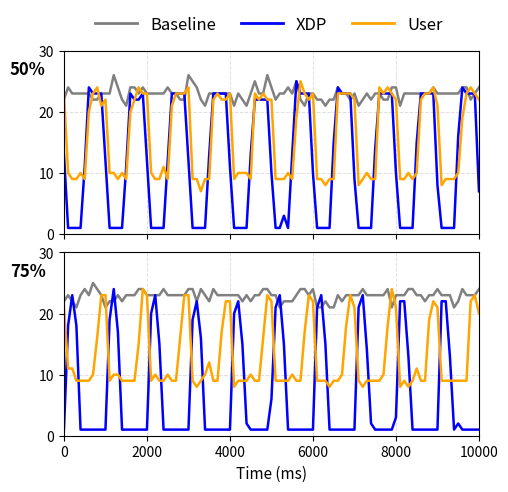

This chart was generated by the following Python code: (Note: this script raises an exception after producing the figure.)
import numpy as np
import matplotlib.pyplot as plt
from matplotlib.lines import Line2D

# =========================================================
# baseline_c、xdp50、user50、xdp25、user25
# 請放在這段程式之前
# =========================================================
baseline_c = [0.23,0.23,0.23,0.23,0.23,0.23,0.23,0.23,0.23,0.23,0.23,0.24,0.24,0.24,0.23,0.23,0.23,0.25,0.24,0.28,0.24,0.22,0.23,0.23,0.22,0.23,0.23,0.24,0.23,0.24,0.24,0.24,0.22,0.24,0.22,0.22,0.23,0.22,0.22,0.22,0.22,0.25,0.24,0.22,0.23,0.22,0.26,0.23,0.24,0.24,0.24,0.24,0.22,0.24,0.21,0.22,0.24,0.22,0.23,0.26,0.23,0.24,0.24,0.27,0.24,0.24,0.23,0.23,0.24,0.24,0.24,0.23,0.24,0.25,0.22,0.23,0.24,0.24,0.24,0.24,0.23,0.23,0.24,0.23,0.22,0.24,0.22,0.22,0.22,0.22,0.25,0.24,0.22,0.22,0.22,0.22,0.22,0.22,0.22,0.22,0.23,0.23,0.24,0.24,0.24,0.24,0.23,0.23,0.22,0.23,0.24,0.23,0.23,0.23,0.22,0.22,0.22,0.23,0.23,0.22,0.28,0.24,0.22,0.25,0.24,0.24,0.22,0.23,0.23,0.23,0.24,0.24,0.22,0.22,0.21,0.22,0.22,0.22,0.22,0.22,0.22,0.24,0.23,0.22,0.22,0.22,0.22,0.23,0.24,0.22,0.22,0.23,0.24,0.23,0.24,0.23,0.22,0.22,0.23,0.24,0.23,0.28,0.23,0.24,0.23,0.24,0.24,0.24,0.23,0.22,0.25,0.24,0.24,0.23,0.23,0.23,0.23,0.23,0.22,0.22,0.21,0.23,0.21,0.22,0.23,0.23,0.23,0.22,0.22,0.23,0.26,0.23,0.23,0.22,0.22,0.22,0.22,0.23,0.23,0.22,0.24,0.24,0.25,0.24,0.24,0.23,0.22,0.23,0.24,0.22,0.22,0.24,0.22,0.23,0.24,0.22,0.22,0.23,0.23,0.22,0.24,0.24,0.25,0.25,0.24,0.23,0.24,0.23,0.23,0.21,0.22,0.23,0.24,0.22,0.23,0.21,0.23,0.23,0.23,0.24,0.24,0.22,0.22,0.21,0.22,0.21,0.23,0.23,0.23,0.23,0.24,0.24,0.23,0.22,0.22,0.22,0.22,0.22,0.22,0.21,0.22,0.23,0.22,0.23,0.23,0.23,0.22,0.22,0.22,0.22,0.23,0.22,0.22,0.23,0.24,0.23,0.23,0.23,0.24,0.24,0.24,0.24,0.22,0.22,0.21,0.21,0.24,0.24,0.21,0.23,0.23,0.22,0.23,0.23,0.23,0.23,0.23,0.23,0.24,0.23,0.23,0.23,0.23,0.22,0.24,0.22,0.24,0.24,0.23,0.23,0.24,0.23,0.23,0.21,0.23,0.23,0.24,0.25,0.22,0.22,0.23,0.23,0.23,0.22,0.23,0.23,0.23,0.23,0.23,0.23,0.23,0.23,0.23,0.23,0.23,0.23,0.23,0.23,0.22,0.22,0.23,0.22,0.21,0.23,0.24,0.23,0.25,0.24,0.23,0.21,0.22,0.22,0.23,0.22,0.23,0.23,0.23,0.24,0.24,0.23,0.23,0.23,0.23,0.24,0.23,0.23,0.23,0.23,0.23,0.24,0.24,0.22,0.24,0.23,0.22,0.24,0.23,0.23,0.23,0.23,0.23,0.23,0.22,0.23,0.22,0.23,0.23,0.24,0.24,0.23,0.23,0.21,0.22,0.22,0.22,0.23,0.24,0.24,0.23,0.24,0.21,0.21,0.22,0.21,0.21,0.23,0.22,0.23,0.23,0.23,0.23,0.24,0.23,0.23,0.23,0.23,0.23,0.24,0.21,0.23,0.23,0.23,0.24,0.24,0.23,0.23,0.22,0.23,0.23,0.24,0.23,0.23,0.23,0.21,0.22,0.24,0.23,0.23,0.23,0.24,0.23,0.24,0.24,0.23,0.22,0.24,0.23,0.22,0.24,0.23,0.22,0.23,0.23,0.23,0.22,0.21,0.22,0.24,0.23,0.24,0.22,0.23,0.22,0.22,0.23,0.22,0.22,0.23,0.23,0.23,0.22,0.22,0.23,0.22,0.23,0.22,0.22,0.22,0.23,0.23,0.22,0.23,0.22,0.23,0.23,0.22,0.25,0.23,0.22,0.25,0.23,0.23,0.24,0.23,0.23,0.24,0.23,0.24,0.23,0.23,0.22,0.23,0.25,0.23,0.22,0.21,0.21,0.23,0.23,0.23,0.23,0.23,0.23,0.23,0.22,0.23,0.23,0.22,0.21,0.24,0.23,0.21,0.22,0.23,0.23,0.24,0.23,0.22,0.21,0.22,0.22,0.24,0.24,0.21,0.21,0.22,0.22,0.22,0.22,0.23,0.22,0.21,0.23,0.22,0.22,0.23,0.23,0.22,0.23,0.24,0.24,0.23,0.24,0.22,0.23,0.24,0.23,0.23,0.23,0.23,0.24,0.24,0.24,0.22,0.21,0.21,0.22,0.22,0.24,0.23,0.22,0.21,0.23,0.24,0.21,0.21,0.22,0.22,0.23,0.24,0.22,0.21,0.22,0.22,0.21,0.22,0.22,0.24,0.22,0.23,0.24,0.23,0.23,0.23,0.22,0.23,0.23,0.22,0.22,0.23,0.22,0.21,0.22,0.22,0.22,0.24,0.23,0.23,0.22,0.23,0.23,0.22,0.24,0.23,0.24,0.23,0.23,0.24,0.23,0.22,0.23,0.24,0.23,0.23,0.23,0.23,0.24,0.23,0.23,0.24,0.23,0.23,0.24,0.24,0.23,0.23,0.23,0.23,0.24,0.24,0.23,0.22,0.22,0.23,0.22,0.23,0.24,0.23,0.23,0.22,0.24,0.23,0.23,0.23,0.23,0.23,0.22,0.22,0.23,0.23,0.23,0.26,0.24,0.22,0.21,0.24,0.24,0.23,0.24,0.23,0.23,0.23,0.23,0.23,0.24,0.23,0.23,0.22,0.22,0.26,0.25,0.24,0.22,0.21,0.23,0.23,0.23,0.23,0.23,0.23,0.21,0.23,0.22,0.21,0.23,0.25,0.23,0.23,0.26,0.24,0.22,0.23,0.23,0.24,0.23,0.25,0.22,0.21,0.23,0.23,0.22,0.22,0.21,0.22,0.22,0.24,0.23,0.23,0.22,0.23,0.21,0.22,0.23,0.22,0.23,0.23,0.22,0.22,0.24,0.24,0.21,0.23,0.23,0.23,0.23,0.23,0.23,0.23,0.24,0.23,0.23,0.23,0.23,0.23,0.23,0.24,0.24,0.22,0.23,0.24,0.23,0.23,0.23,0.23,0.23,0.23,0.23,0.22,0.24,0.28,0.22,0.21,0.21,0.22,0.24,0.23,0.22,0.21,0.23,0.23,0.24,0.23,0.23,0.23,0.23,0.23,0.23,0.23,0.23,0.23,0.23,0.23,0.24,0.22,0.21,0.22,0.22,0.23,0.24,0.24,0.22,0.21,0.21,0.22,0.22,0.24,0.24,0.23,0.22,0.23,0.23,0.22,0.22,0.23,0.23,0.24,0.24,0.23,0.23,0.24,0.21,0.23,0.24,0.23,0.22,0.22,0.23,0.23,0.22,0.24,0.23,0.23,0.23,0.23,0.23,0.23,0.22,0.22,0.23,0.23,0.22,0.22,0.23,0.23,0.23,0.24,0.24,0.24,0.22,0.22,0.23,0.23,0.22,0.23,0.22,0.23,0.24,0.23,0.21,0.23,0.23,0.23,0.23,0.24,0.23,0.23,0.23,0.23,0.23,0.24,0.23,0.23,0.23,0.23,0.24,0.24,0.23,0.22,0.22,0.22,0.22,0.24,0.23,0.23,0.23,0.23,0.23,0.23,0.23,0.22,0.23,0.23,0.24,0.24,0.23,0.22,0.23,0.23,0.22,0.24,0.23,0.23,0.21,0.23,0.24,0.23,0.23,0.22,0.23,0.24,0.23,0.24,0.23,0.23,0.23,0.24,0.24,0.24,0.23,0.24,0.23,0.23,0.23,0.24,0.26,0.24,0.25,0.23,0.22,0.24,0.23,0.23,0.23,0.23,0.23,0.24,0.23,0.23,0.23,0.23,0.23,0.24,0.23,0.23,0.24,0.23,0.24,0.24,0.23,0.22,0.22,0.24,0.24,0.24,0.23,0.23,0.25,0.23,0.23,0.24,0.23,0.23,0.23,0.23,0.22,0.24,0.24,0.23,0.23,0.25,0.23,0.24,0.23,0.23,0.24,0.23,0.23,0.23,0.23,0.23,0.23,0.23,0.23,0.24,0.24,0.24,0.24,0.24,0.23,0.22,0.22,0.22,0.21,0.21,0.23,0.24,0.23,0.24,0.19,0.25,0.23,0.24,0.23,0.23,0.23,0.23,0.23,0.24,0.23,0.24,0.22,0.21,0.22,0.23,0.22,0.23,0.23,0.22,0.23,0.22,0.23,0.23,0.23,0.23,0.23,0.23,0.23,0.23,0.23,0.25,0.22,0.23,0.21,0.21,0.23,0.22,0.24,0.22,0.23,0.24,0.24,0.24,0.23,0.22,0.22,0.23,0.24,0.23,0.23,0.24,0.23,0.22,0.22,0.23,0.22,0.22,0.24,0.24,0.23,0.24,0.23,0.23,0.21,0.21,0.21,0.23,0.25,0.24,0.24,0.24,0.23,0.23,0.23,0.24,0.23,0.23,0.25,0.23,0.23,0.24,0.23,0.23,0.24,0.23,0.23,0.23,0.23,0.23,0.23,0.22,0.23,0.24,0.23,0.23,0.25,0.23,0.22,0.23,0.23,0.23,0.23,0.23,0.23,0.23,0.23,0.23,0.23,0.24,0.24,0.24,0.23,0.23,0.22,0.23,0.24,0.23,0.23,0.23,0.24,0.22,0.23,0.23,0.22,0.23,0.22,0.22,0.24,0.23,0.23,0.23,0.23,0.22,0.24,0.22,0.22,0.21,0.23,0.24,0.23,0.23,0.22,0.22,0.22,0.23,0.23,0.22,0.24,0.23,0.23,0.23,0.24,0.23,0.22,0.22,0.23,0.25,0.25,0.23,0.23,0.23,0.23,0.22,0.23,0.23,0.23,0.23,0.24,0.24,0.24,0.23,0.23,0.23,0.23,0.23,0.23,0.23,0.23,0.22,0.22,0.23,0.23,0.22,0.22,0.23,0.23,0.23,0.23,0.23,0.23,0.23,0.22,0.22,0.26,0.24,0.23,0.23,0.23,0.23,0.24,0.23,0.23,0.23,0.22,0.23,0.24,0.22,0.23,0.22,0.23,0.23,0.22,0.21,0.22,0.23,0.23,0.22,0.23,0.23,0.27,0.21,0.22,0.23,0.24,0.22,0.22,0.22,0.23,0.22,0.23,0.22,0.23,0.24,0.26,0.23,0.24,0.23,0.22,0.22,0.22,0.22,0.24,0.24,0.23,0.23,0.22,0.23,0.24,0.23,0.22,0.22,0.23,0.23,0.24,0.23,0.23,0.23,0.24,0.22,0.24,0.23,0.22,0.23,0.23,0.21,0.24,0.21,0.23,0.23,0.26,0.22,0.22,0.23,0.23,0.23,0.23,0.23,0.22,0.23,0.24,0.22,0.23,0.23,0.24,0.24,0.24,0.24,0.24,0.22,0.24,0.24,0.21,0.24,0.22,0.23,0.24,0.22,0.22,0.21,0.23,0.23,0.24,0.23,0.23,0.23,0.23,0.23,0.24,0.26,0.23,0.23,0.22,0.22,0.24,0.22,0.22,0.23,0.23,0.24,0.23,0.21,0.21,0.21,0.22,0.23,0.23,0.22,0.21,0.23,0.23,0.23,0.25,0.22,0.21,0.21,0.23,0.22,0.23,0.24,0.22,0.22,0.23,0.24,0.24,0.22,0.23,0.23,0.24,0.21,0.23,0.22,0.22,0.23,0.23,0.23,0.24,0.23,0.24,0.22,0.23,0.24,0.23,0.23,0.21,0.22,0.23,0.22,0.26,0.22,0.23,0.23,0.24,0.24,0.24,0.23,0.23,0.22,0.23,0.22,0.23,0.23,0.22,0.23,0.23,0.23,0.23,0.23,0.23,0.23,0.22,0.24,0.22,0.23,0.23,0.23,0.24,0.24,0.23,0.22,0.23,0.23,0.22,0.23,0.22,0.23,0.22,0.22,0.24,0.22,0.22,0.22,0.23,0.22,0.23,0.24,0.21,0.22,0.23,0.23,0.23,0.25,0.23,0.23,0.24,0.23,0.23,0.23,0.23,0.23,0.23,0.24,0.21,0.22,0.22,0.21,0.21,0.23,0.22,0.24,0.23,0.23,0.23,0.22,0.23,0.22,0.23,0.23,0.27,0.25,0.23,0.23,0.21,0.22,0.23,0.23,0.23,0.23,0.23,0.22,0.25,0.26,0.21,0.23,0.22,0.23,0.23,0.23,0.24,0.24,0.22,0.23,0.24,0.23,0.23,0.24,0.23,0.23,0.23,0.23,0.23,0.24,0.23,0.23,0.22,0.23,0.23,0.24,0.23,0.23,0.23,0.22,0.25,0.22,0.23,0.22,0.21,0.22,0.24,0.24,0.24,0.23,0.23,0.23,0.23,0.23,0.23,0.23,0.23,0.23,0.24,0.22,0.23,0.23,0.25,0.23,0.23,0.23,0.23,0.25,0.22,0.23,0.25,0.24,0.23,0.22,0.22,0.21,0.23,0.24,0.23,0.23,0.23,0.23,0.23,0.23,0.23,0.21,0.21,0.21,0.23,0.23,0.22,0.23,0.23,0.22,0.21,0.24,0.23,0.23,0.23,0.23,0.24,0.24,0.24,0.23,0.22,0.23,0.23,0.22,0.22,0.22,0.24,0.23,0.23,0.23,0.23,0.23,0.21,0.23,0.22,0.22,0.22,0.22,0.22,0.23,0.23,0.23,0.22,0.22,0.22,0.23,0.23,0.23,0.24,0.24,0.24,0.25,0.24,0.24,0.24,0.23,0.23,0.22,0.22,0.23,0.23,0.23,0.23,0.23,0.24,0.23,0.23,0.23,0.24,0.24,0.24,0.24,0.22,0.22,0.23,0.23,0.23,0.22,0.22,0.23,0.23,0.24,0.23,0.22,0.22,0.22,0.21,0.24,0.24,0.23,0.23,0.23,0.23,0.22,0.22,0.24,0.23,0.23,0.22,0.23,0.23,0.23,0.24,0.22,0.21,0.21,0.22,0.22,0.22,0.23,0.23,0.25,0.24,0.22,0.22,0.22,0.21,0.22,0.22,0.22,0.23,0.24,0.21,0.22,0.24,0.23,0.23,0.23,0.24,0.24,0.24,0.23,0.23,0.22,0.23,0.23,0.24,0.23,0.23,0.23,0.23,0.23,0.22,0.22,0.23,0.21,0.22,0.23,0.23,0.23,0.23,0.23,0.22,0.22,0.23,0.23,0.22,0.22,0.24,0.23,0.23,0.24,0.23,0.23,0.23,0.23,0.23,0.23,0.23,0.23,0.22,0.23,0.22,0.23,0.23,0.22,0.22,0.23,0.25,0.23,0.23,0.23,0.23,0.23,0.25,0.23,0.22,0.23,0.24,0.23,0.23,0.22,0.23,0.23,0.23,0.22,0.23,0.23,0.24,0.23,0.23,0.24,0.23,0.22,0.22,0.23,0.23,0.23,0.24,0.23,0.23,0.23,0.23,0.24,0.22,0.23,0.21,0.21,0.22,0.22,0.23,0.23,0.23,0.23,0.23,0.23,0.22,0.23,0.23,0.23,0.22,0.23,0.24,0.24,0.23,0.23,0.23,0.23,0.24,0.21,0.21,0.23,0.23,0.23,0.23,0.23,0.23,0.23,0.24,0.24,0.24,0.23,0.23,0.23,0.22,0.21,0.22,0.22,0.22,0.21,0.22,0.24,0.24,0.23,0.23,0.23,0.22,0.23,0.23]
xdp50 = [0.44,0.30,0.01,0.01,0.01,0.02,0.16,0.28,0.29,0.38,0.24,0.09,0.01,0.01,0.01,0.01,0.16,0.23,0.25,0.28,0.24,0.08,0.01,0.01,0.01,0.01,0.16,0.24,0.24,0.23,0.23,0.08,0.01,0.01,0.01,0.01,0.17,0.24,0.24,0.23,0.24,0.07,0.01,0.01,0.01,0.01,0.18,0.24,0.24,0.24,0.24,0.06,0.01,0.02,0.01,0.01,0.19,0.22,0.25,0.35,0.23,0.06,0.01,0.01,0.01,0.01,0.17,0.22,0.23,0.28,0.23,0.06,0.01,0.01,0.02,0.01,0.19,0.23,0.25,0.22,0.23,0.04,0.01,0.01,0.01,0.01,0.20,0.22,0.23,0.23,0.22,0.04,0.01,0.01,0.01,0.01,0.19,0.22,0.23,0.22,0.22,0.03,0.01,0.01,0.01,0.02,0.21,0.23,0.23,0.22,0.23,0.03,0.01,0.01,0.01,0.01,0.21,0.23,0.23,0.22,0.23,0.02,0.01,0.01,0.01,0.01,0.22,0.23,0.24,0.24,0.23,0.02,0.01,0.01,0.01,0.01,0.22,0.23,0.23,0.23,0.24,0.01,0.01,0.01,0.01,0.01,0.24,0.23,0.23,0.24,0.23,0.01,0.01,0.01,0.01,0.02,0.23,0.23,0.24,0.23,0.21,0.01,0.01,0.01,0.01,0.02,0.23,0.23,0.23,0.23,0.22,0.01,0.01,0.01,0.02,0.03,0.24,0.24,0.24,0.22,0.20,0.01,0.01,0.01,0.01,0.04,0.23,0.23,0.24,0.22,0.20,0.01,0.01,0.01,0.01,0.04,0.23,0.23,0.23,0.23,0.19,0.01,0.01,0.02,0.01,0.05,0.23,0.23,0.23,0.23,0.19,0.01,0.01,0.01,0.01,0.06,0.23,0.23,0.23,0.23,0.17,0.01,0.01,0.01,0.01,0.07,0.22,0.22,0.22,0.23,0.18,0.01,0.01,0.02,0.01,0.07,0.23,0.23,0.23,0.22,0.16,0.01,0.01,0.02,0.01,0.08,0.23,0.23,0.23,0.32,0.16,0.01,0.02,0.02,0.01,0.08,0.23,0.23,0.23,0.24,0.16,0.01,0.01,0.01,0.01,0.09,0.22,0.22,0.23,0.23,0.15,0.01,0.01,0.01,0.01,0.10,0.23,0.23,0.23,0.24,0.15,0.01,0.01,0.01,0.01,0.10,0.23,0.23,0.23,0.24,0.14,0.01,0.01,0.02,0.01,0.11,0.23,0.23,0.26,0.23,0.13,0.01,0.01,0.01,0.01,0.12,0.23,0.24,0.23,0.23,0.13,0.01,0.01,0.01,0.01,0.12,0.23,0.23,0.23,0.23,0.12,0.01,0.01,0.01,0.01,0.13,0.23,0.23,0.23,0.23,0.12,0.01,0.03,0.31,0.01,0.14,0.23,0.24,0.23,0.23,0.10,0.01,0.01,0.01,0.01,0.14,0.22,0.23,0.23,0.23,0.10,0.01,0.01,0.02,0.01,0.15,0.23,0.23,0.23,0.24,0.09,0.01,0.01,0.01,0.01,0.25,0.27,0.23,0.23,0.23,0.08,0.01,0.01,0.01,0.01,0.17,0.23,0.23,0.23,0.24,0.08,0.01,0.01,0.01,0.01,0.18,0.22,0.22,0.23,0.23,0.07,0.01,0.01,0.01,0.01,0.16,0.22,0.28,0.23,0.23,0.06,0.01,0.01,0.01,0.01,0.18,0.22,0.22,0.22,0.24,0.06,0.01,0.01,0.01,0.01,0.18,0.25,0.22,0.22,0.23,0.05,0.01,0.01,0.01,0.01,0.18,0.23,0.24,0.23,0.23,0.04,0.01,0.01,0.01,0.01,0.20,0.23,0.23,0.23,0.24,0.06,0.01,0.01,0.01,0.01,0.22,0.23,0.23,0.23,0.23,0.03,0.01,0.01,0.01,0.01,0.21,0.23,0.24,0.22,0.23,0.02,0.01,0.01,0.01,0.02,0.22,0.23,0.23,0.23,0.23,0.02,0.01,0.01,0.01,0.01,0.24,0.23,0.23,0.23,0.23,0.01,0.01,0.01,0.01,0.01,0.23,0.23,0.22,0.22,0.21,0.01,0.01,0.01,0.01,0.02,0.23,0.22,0.23,0.23,0.23,0.01,0.01,0.01,0.01,0.02,0.24,0.23,0.23,0.23,0.22,0.01,0.01,0.01,0.01,0.03,0.23,0.22,0.23,0.24,0.20,0.01,0.01,0.01,0.02,0.03,0.23,0.23,0.23,0.23,0.21,0.01,0.01,0.01,0.01,0.04,0.24,0.22,0.22,0.22,0.20,0.06,0.02,0.01,0.01,0.04,0.22,0.22,0.22,0.23,0.19,0.01,0.01,0.01,0.01,0.05,0.23,0.23,0.21,0.23,0.24,0.01,0.01,0.01,0.01,0.06,0.24,0.33,0.23,0.24,0.18,0.01,0.01,0.01,0.01,0.06,0.23,0.22,0.23,0.23,0.17,0.01,0.01,0.01,0.01,0.07,0.24,0.23,0.23,0.23,0.17,0.01,0.01,0.01,0.01,0.08,0.25,0.23,0.23,0.23,0.15,0.01,0.01,0.01,0.01,0.07,0.23,0.23,0.23,0.23,0.16,0.01,0.01,0.01,0.01,0.09,0.22,0.23,0.23,0.22,0.15,0.01,0.01,0.01,0.01,0.10,0.24,0.23,0.23,0.23,0.14,0.01,0.01,0.01,0.01,0.10,0.23,0.23,0.23,0.23,0.13,0.01,0.01,0.01,0.01,0.12,0.22,0.23,0.23,0.24,0.13,0.01,0.01,0.01,0.01,0.11,0.24,0.23,0.23,0.23,0.12,0.01,0.01,0.01,0.01,0.11,0.23,0.22,0.22,0.23,0.12,0.01,0.01,0.01,0.01,0.12,0.23,0.23,0.23,0.23,0.12,0.01,0.01,0.01,0.01,0.13,0.23,0.23,0.23,0.23,0.11,0.01,0.01,0.01,0.01,0.13,0.22,0.22,0.22,0.22,0.10,0.01,0.01,0.03,0.01,0.13,0.25,0.23,0.23,0.23,0.10,0.01,0.01,0.01,0.01,0.15,0.24,0.23,0.23,0.23,0.09,0.01,0.01,0.01,0.01,0.14,0.23,0.23,0.23,0.23,0.10,0.01,0.01,0.01,0.01,0.15,0.23,0.23,0.23,0.23,0.08,0.01,0.01,0.01,0.01,0.16,0.24,0.23,0.23,0.23,0.07,0.01,0.01,0.01,0.01,0.17,0.23,0.23,0.23,0.23,0.07,0.01,0.01,0.01,0.02,0.17,0.22,0.23,0.23,0.23,0.06,0.01,0.01,0.01,0.01,0.18,0.23,0.22,0.21,0.21,0.05,0.01,0.01,0.01,0.01,0.18,0.23,0.24,0.23,0.23,0.05,0.01,0.01,0.01,0.01,0.19,0.23,0.22,0.23,0.23,0.04,0.01,0.01,0.01,0.01,0.20,0.23,0.23,0.22,0.23,0.04,0.01,0.01,0.01,0.01,0.20,0.23,0.24,0.23,0.23,0.03,0.01,0.01,0.01,0.01,0.20,0.22,0.22,0.23,0.23,0.03,0.01,0.01,0.01,0.01,0.21,0.23,0.24,0.22,0.21,0.02,0.01,0.01,0.01,0.01,0.21,0.22,0.24,0.32,0.23,0.01,0.01,0.02,0.01,0.01,0.22,0.22,0.23,0.22,0.32,0.01,0.01,0.01,0.01,0.02,0.24,0.24,0.23,0.23,0.22,0.01,0.01,0.01,0.01,0.02,0.22,0.23,0.23,0.23,0.21,0.01,0.01,0.01,0.01,0.02,0.23,0.23,0.22,0.23,0.21,0.01,0.01,0.01,0.01,0.03,0.22,0.23,0.23,0.23,0.21,0.01,0.01,0.01,0.01,0.04,0.22,0.23,0.23,0.23,0.20,0.01,0.01,0.01,0.01,0.06,0.23,0.23,0.23,0.23,0.20,0.01,0.01,0.01,0.01,0.05,0.23,0.23,0.22,0.23,0.19,0.01,0.01,0.01,0.01,0.05,0.23,0.33,0.50,0.34,0.18,0.01,0.01,0.01,0.01,0.07,0.22,0.22,0.23,0.24,0.18,0.01,0.01,0.01,0.01,0.07,0.23,0.24,0.22,0.23,0.20,0.01,0.01,0.01,0.01,0.08,0.38,0.23,0.22,0.23,0.17,0.01,0.01,0.01,0.01,0.08,0.23,0.22,0.25,0.23,0.16,0.02,0.01,0.01,0.01,0.09,0.23,0.23,0.22,0.23,0.15,0.01,0.01,0.01,0.01,0.09,0.22,0.23,0.23,0.23,0.13,0.01,0.01,0.01,0.01,0.10,0.22,0.22,0.22,0.22,0.14,0.01,0.01,0.01,0.01,0.11,0.22,0.22,0.21,0.23,0.13,0.02,0.01,0.01,0.01,0.10,0.23,0.23,0.22,0.23,0.12,0.01,0.01,0.01,0.01,0.12,0.23,0.23,0.23,0.23,0.12,0.01,0.01,0.01,0.01,0.13,0.23,0.24,0.23,0.23,0.11,0.01,0.01,0.01,0.01,0.13,0.23,0.24,0.23,0.25,0.10,0.01,0.01,0.01,0.01,0.14,0.22,0.22,0.23,0.24,0.10,0.01,0.01,0.01,0.01,0.15,0.23,0.23,0.22,0.23,0.09,0.01,0.01,0.01,0.01,0.15,0.24,0.24,0.23,0.23,0.08,0.01,0.01,0.01,0.01,0.15,0.22,0.23,0.22,0.22,0.07,0.01,0.01,0.01,0.01,0.16,0.23,0.24,0.23,0.22,0.07,0.01,0.01,0.01,0.01,0.17,0.23,0.24,0.23,0.23,0.07,0.01,0.01,0.03,0.01,0.17,0.23,0.23,0.23,0.23,0.06,0.01,0.01,0.02,0.01,0.19,0.23,0.24,0.23,0.23,0.05,0.05,0.01,0.01,0.01,0.18,0.23,0.22,0.23,0.22,0.05,0.01,0.01,0.02,0.01,0.19,0.23,0.23,0.21,0.31,0.04,0.01,0.01,0.01,0.01,0.21,0.23,0.24,0.23,0.22,0.03,0.01,0.01,0.01,0.01,0.19,0.21,0.23,0.21,0.23,0.03,0.01,0.01,0.01,0.01,0.21,0.22,0.23,0.22,0.22,0.02,0.01,0.01,0.01,0.01,0.22,0.23,0.24,0.23,0.23,0.02,0.01,0.01,0.01,0.01,0.21,0.21,0.23,0.23,0.22,0.01,0.01,0.01,0.01,0.01,0.22,0.23,0.23,0.23,0.23,0.01,0.01,0.01,0.01,0.02,0.24,0.23,0.24,0.23,0.21,0.01,0.01,0.01,0.01,0.03,0.22,0.22,0.24,0.23,0.21,0.01,0.01,0.01,0.01,0.05,0.22,0.23,0.23,0.23,0.21,0.01,0.01,0.01,0.01,0.04,0.23,0.23,0.24,0.23,0.21,0.01,0.01,0.01,0.01,0.04,0.23,0.23,0.23,0.21,0.19,0.01,0.01,0.01,0.01,0.05,0.23,0.23,0.23,0.22,0.19,0.01,0.01,0.01,0.01,0.06,0.24,0.23,0.24,0.23,0.18,0.01,0.01,0.01,0.01,0.06,0.23,0.21,0.24,0.23,0.17,0.01,0.01,0.01,0.01,0.07,0.23,0.23,0.23,0.23,0.17,0.01,0.01,0.01,0.01,0.07,0.22,0.22,0.24,0.23,0.16,0.01,0.01,0.01,0.01,0.08,0.23,0.23,0.23,0.23,0.15,0.01,0.01,0.01,0.01,0.08,0.23,0.23,0.22,0.22,0.14,0.01,0.01,0.01,0.01,0.09,0.23,0.23,0.23,0.23,0.14,0.01,0.01,0.01,0.01,0.10,0.23,0.23,0.23,0.23,0.13,0.01,0.01,0.01,0.01,0.11,0.23,0.23,0.23,0.24,0.13,0.01,0.01,0.01,0.01,0.11,0.22,0.24,0.23,0.22,0.12,0.01,0.01,0.01,0.01,0.11,0.23,0.23,0.23,0.23,0.12,0.01,0.01,0.01,0.01,0.12,0.23,0.23,0.23,0.23,0.11,0.01,0.01,0.01,0.01,0.13,0.23,0.24,0.23,0.22,0.11,0.01,0.01,0.01,0.01,0.12,0.23,0.23,0.22,0.21,0.10,0.01,0.01,0.01,0.01,0.14,0.23,0.23,0.23,0.23,0.10,0.01,0.01,0.01,0.01,0.15,0.24,0.24,0.22,0.21,0.09,0.01,0.01,0.01,0.01,0.15,0.23,0.24,0.23,0.21,0.08,0.01,0.01,0.02,0.01,0.22,0.25,0.23,0.23,0.24,0.08,0.01,0.01,0.01,0.01,0.17,0.22,0.24,0.23,0.23,0.07,0.01,0.01,0.01,0.01,0.16,0.22,0.22,0.23,0.23,0.07,0.01,0.01,0.01,0.01,0.17,0.23,0.23,0.23,0.23,0.06,0.01,0.01,0.01,0.01,0.18,0.22,0.23,0.22,0.21,0.05,0.01,0.01,0.01,0.01,0.19,0.22,0.23,0.23,0.22,0.05,0.01,0.01,0.01,0.01,0.19,0.22,0.22,0.23,0.24,0.04,0.01,0.01,0.01,0.01,0.19,0.22,0.22,0.22,0.23,0.04,0.01,0.01,0.01,0.01,0.20,0.22,0.31,0.45,0.22,0.02,0.01,0.01,0.01,0.01,0.22,0.23,0.23,0.22,0.23,0.02,0.01,0.01,0.01,0.01,0.23,0.22,0.22,0.22,0.22,0.01,0.01,0.01,0.01,0.01,0.37,0.24,0.23,0.23,0.23,0.01,0.01,0.01,0.02,0.01,0.23,0.22,0.22,0.21,0.23,0.01,0.01,0.01,0.01,0.02,0.24,0.23,0.23,0.24,0.21,0.02,0.01,0.01,0.01,0.03,0.23,0.23,0.23,0.24,0.20,0.01,0.01,0.01,0.01,0.03,0.21,0.22,0.23,0.23,0.21,0.01,0.01,0.01,0.01,0.04,0.23,0.21,0.22,0.23,0.19,0.01,0.01,0.01,0.01,0.04,0.23,0.23,0.23,0.23,0.18,0.01,0.01,0.01,0.01,0.05,0.23,0.23,0.23,0.23,0.18,0.01,0.01,0.01,0.01,0.06,0.23,0.23,0.23,0.24,0.17,0.01,0.01,0.01,0.01,0.07,0.23,0.23,0.23,0.22,0.17,0.01,0.01,0.03,0.01,0.08,0.23,0.23,0.23,0.23,0.16,0.01,0.01,0.01,0.01,0.09,0.23,0.23,0.23,0.23,0.15,0.01,0.01,0.01,0.01,0.09,0.23,0.23,0.22,0.22,0.14,0.01,0.01,0.01,0.01,0.09,0.22,0.23,0.23,0.24,0.14,0.01,0.01,0.01,0.01,0.10,0.22,0.23,0.22,0.24,0.14,0.01,0.01,0.01,0.01,0.11,0.23,0.23,0.22,0.22,0.12,0.01,0.01,0.01,0.01,0.11,0.23,0.22,0.22,0.24,0.12,0.01,0.01,0.01,0.01,0.12,0.23,0.22,0.22,0.23,0.12,0.05,0.01,0.01,0.01,0.12,0.22,0.23,0.23,0.23,0.11,0.01,0.01,0.01,0.01,0.13,0.23,0.23,0.23,0.24,0.11,0.01,0.01,0.01,0.01,0.15,0.23,0.23,0.23,0.25,0.10,0.01,0.01,0.01,0.01,0.13,0.21,0.23,0.22,0.23,0.09,0.01,0.01,0.02,0.01,0.15,0.23,0.23,0.23,0.23,0.09,0.01,0.01,0.01,0.01,0.10,0.15]
user50 = [0.49,0.42,0.48,0.31,0.31,0.29,0.19,0.23,0.26,0.38,0.25,0.25,0.16,0.09,0.09,0.10,0.09,0.16,0.24,0.28,0.25,0.28,0.29,0.09,0.09,0.09,0.09,0.18,0.24,0.24,0.24,0.26,0.18,0.19,0.13,0.12,0.10,0.18,0.24,0.25,0.23,0.24,0.14,0.09,0.09,0.10,0.09,0.18,0.24,0.23,0.23,0.24,0.13,0.09,0.20,0.43,0.17,0.26,0.30,0.31,0.31,0.32,0.20,0.30,0.28,0.17,0.16,0.26,0.27,0.28,0.29,0.30,0.16,0.14,0.13,0.13,0.13,0.23,0.24,0.27,0.46,0.50,0.24,0.07,0.20,0.21,0.12,0.22,0.22,0.24,0.27,0.24,0.10,0.09,0.09,0.09,0.09,0.22,0.24,0.24,0.24,0.24,0.09,0.09,0.09,0.10,0.09,0.22,0.24,0.22,0.22,0.24,0.09,0.09,0.09,0.09,0.09,0.23,0.23,0.24,0.24,0.23,0.10,0.09,0.09,0.09,0.09,0.23,0.24,0.23,0.24,0.22,0.08,0.09,0.10,0.13,0.10,0.23,0.24,0.24,0.24,0.23,0.09,0.09,0.10,0.09,0.09,0.25,0.24,0.22,0.23,0.22,0.09,0.09,0.09,0.09,0.09,0.25,0.22,0.22,0.22,0.21,0.09,0.09,0.09,0.08,0.10,0.27,0.22,0.22,0.24,0.21,0.09,0.08,0.09,0.09,0.11,0.36,0.50,0.50,0.49,0.23,0.01,0.01,0.15,0.09,0.11,0.24,0.24,0.22,0.22,0.18,0.09,0.09,0.10,0.09,0.12,0.24,0.24,0.24,0.24,0.19,0.08,0.09,0.09,0.09,0.14,0.28,0.27,0.28,0.27,0.18,0.12,0.11,0.10,0.13,0.15,0.23,0.25,0.24,0.24,0.18,0.08,0.08,0.09,0.09,0.24,0.25,0.25,0.24,0.24,0.18,0.09,0.09,0.09,0.09,0.15,0.23,0.31,0.30,0.32,0.20,0.10,0.09,0.09,0.09,0.14,0.24,0.24,0.25,0.27,0.17,0.09,0.08,0.09,0.09,0.15,0.24,0.23,0.22,0.25,0.15,0.09,0.09,0.09,0.09,0.17,0.24,0.24,0.24,0.24,0.15,0.10,0.09,0.09,0.09,0.16,0.26,0.24,0.25,0.24,0.11,0.00,0.04,0.11,0.10,0.16,0.24,0.20,0.28,0.24,0.16,0.09,0.09,0.09,0.09,0.18,0.24,0.23,0.24,0.25,0.14,0.10,0.09,0.09,0.09,0.17,0.23,0.25,0.23,0.24,0.12,0.09,0.09,0.09,0.09,0.17,0.22,0.22,0.22,0.23,0.12,0.09,0.09,0.09,0.09,0.18,0.24,0.24,0.23,0.24,0.12,0.10,0.09,0.09,0.08,0.18,0.22,0.24,0.24,0.39,0.38,0.09,0.09,0.10,0.09,0.18,0.22,0.24,0.24,0.26,0.47,0.45,0.12,0.08,0.08,0.20,0.23,0.22,0.22,0.23,0.10,0.10,0.09,0.09,0.08,0.19,0.22,0.22,0.23,0.26,0.18,0.09,0.09,0.10,0.09,0.21,0.23,0.22,0.34,0.23,0.23,0.08,0.07,0.11,0.08,0.22,0.24,0.22,0.22,0.24,0.09,0.10,0.09,0.09,0.09,0.21,0.22,0.23,0.22,0.22,0.09,0.09,0.09,0.09,0.09,0.22,0.22,0.22,0.22,0.30,0.35,0.08,0.10,0.09,0.08,0.22,0.23,0.22,0.22,0.22,0.09,0.10,0.08,0.09,0.08,0.23,0.22,0.23,0.23,0.21,0.08,0.09,0.09,0.09,0.09,0.18,0.23,0.23,0.23,0.23,0.09,0.09,0.09,0.09,0.10,0.23,0.24,0.23,0.22,0.21,0.11,0.10,0.09,0.09,0.10,0.24,0.24,0.24,0.24,0.20,0.09,0.09,0.09,0.09,0.14,0.24,0.23,0.22,0.23,0.19,0.09,0.09,0.08,0.09,0.11,0.21,0.22,0.22,0.24,0.31,0.05,0.45,0.28,0.38,0.34,0.23,0.24,0.23,0.24,0.18,0.11,0.09,0.09,0.09,0.14,0.24,0.23,0.23,0.25,0.18,0.10,0.09,0.09,0.09,0.14,0.23,0.23,0.23,0.24,0.17,0.10,0.10,0.09,0.09,0.13,0.22,0.24,0.23,0.22,0.16,0.09,0.11,0.09,0.09,0.14,0.23,0.24,0.23,0.23,0.16,0.09,0.11,0.09,0.09,0.16,0.22,0.22,0.23,0.24,0.16,0.10,0.10,0.10,0.09,0.16,0.23,0.24,0.22,0.23,0.14,0.09,0.10,0.10,0.09,0.15,0.22,0.24,0.23,0.24,0.14,0.09,0.09,0.09,0.12,0.16,0.22,0.24,0.23,0.22,0.14,0.10,0.10,0.09,0.08,0.16,0.22,0.22,0.22,0.23,0.10,0.00,0.05,0.09,0.09,0.16,0.22,0.22,0.22,0.23,0.13,0.09,0.09,0.10,0.09,0.18,0.19,0.22,0.24,0.23,0.14,0.09,0.09,0.10,0.08,0.18,0.23,0.24,0.23,0.24,0.12,0.09,0.09,0.10,0.09,0.17,0.22,0.22,0.22,0.23,0.12,0.09,0.09,0.09,0.09,0.19,0.22,0.22,0.22,0.22,0.11,0.20,0.09,0.11,0.08,0.20,0.23,0.23,0.22,0.22,0.10,0.09,0.09,0.10,0.09,0.20,0.23,0.22,0.23,0.23,0.10,0.09,0.09,0.10,0.09,0.20,0.23,0.24,0.21,0.22,0.10,0.10,0.09,0.10,0.09,0.20,0.22,0.24,0.23,0.23,0.10,0.09,0.09,0.11,0.09,0.21,0.23,0.23,0.23,0.24,0.09,0.09,0.07,0.09,0.09,0.22,0.23,0.22,0.22,0.23,0.09,0.10,0.10,0.10,0.09,0.23,0.22,0.23,0.22,0.22,0.09,0.09,0.09,0.10,0.09,0.19,0.25,0.23,0.22,0.23,0.09,0.09,0.08,0.09,0.09,0.23,0.23,0.23,0.23,0.22,0.08,0.09,0.10,0.09,0.09,0.24,0.23,0.24,0.23,0.22,0.09,0.09,0.10,0.09,0.10,0.22,0.23,0.23,0.24,0.21,0.08,0.09,0.09,0.09,0.10,0.19,0.23,0.24,0.23,0.22,0.09,0.09,0.10,0.10,0.11,0.23,0.23,0.22,0.22,0.19,0.09,0.09,0.09,0.10,0.11,0.22,0.22,0.23,0.24,0.20,0.09,0.09,0.09,0.09,0.12,0.37,0.50,0.50,0.48,0.21,0.09,0.09,0.14,0.09,0.12,0.24,0.24,0.19,0.23,0.18,0.09,0.09,0.10,0.10,0.13,0.24,0.24,0.23,0.24,0.17,0.09,0.09,0.09,0.09,0.14,0.24,0.24,0.24,0.23,0.17,0.09,0.09,0.09,0.09,0.14,0.22,0.23,0.24,0.23,0.16,0.09,0.09,0.09,0.08,0.26,0.25,0.23,0.22,0.24,0.17,0.09,0.09,0.08,0.09,0.16,0.23,0.22,0.23,0.32,0.17,0.09,0.09,0.10,0.09,0.15,0.22,0.24,0.22,0.24,0.16,0.09,0.09,0.10,0.09,0.15,0.29,0.24,0.24,0.24,0.15,0.09,0.08,0.09,0.08,0.17,0.26,0.23,0.22,0.24,0.14,0.09,0.08,0.10,0.09,0.16,0.25,0.24,0.24,0.24,0.10,0.00,0.05,0.10,0.10,0.16,0.23,0.22,0.24,0.24,0.14,0.09,0.09,0.09,0.09,0.18,0.24,0.23,0.24,0.24,0.13,0.09,0.08,0.10,0.09,0.18,0.24,0.24,0.24,0.23,0.12,0.08,0.08,0.09,0.09,0.18,0.24,0.24,0.24,0.25,0.13,0.09,0.09,0.09,0.09,0.19,0.24,0.24,0.24,0.24,0.12,0.10,0.08,0.10,0.09,0.19,0.24,0.24,0.23,0.23,0.11,0.08,0.10,0.10,0.09,0.20,0.24,0.24,0.26,0.25,0.11,0.08,0.08,0.09,0.09,0.21,0.24,0.24,0.24,0.24,0.11,0.09,0.09,0.10,0.09,0.19,0.24,0.25,0.22,0.24,0.10,0.09,0.09,0.10,0.09,0.21,0.22,0.24,0.34,0.24,0.03,0.00,0.07,0.09,0.09,0.21,0.23,0.24,0.22,0.24,0.09,0.09,0.09,0.10,0.08,0.22,0.22,0.25,0.24,0.31,0.16,0.09,0.10,0.10,0.09,0.22,0.24,0.24,0.24,0.24,0.26,0.09,0.09,0.09,0.09,0.22,0.23,0.23,0.23,0.22,0.08,0.09,0.09,0.10,0.08,0.21,0.22,0.23,0.23,0.21,0.09,0.10,0.09,0.10,0.08,0.22,0.23,0.24,0.23,0.23,0.09,0.09,0.09,0.09,0.10,0.24,0.23,0.24,0.24,0.21,0.09,0.09,0.09,0.10,0.10,0.23,0.24,0.24,0.24,0.20,0.08,0.09,0.09,0.09,0.13,0.24,0.24,0.25,0.23,0.19,0.08,0.09,0.09,0.09,0.11,0.22,0.23,0.22,0.22,0.17,0.09,0.09,0.09,0.10,0.11,0.21,0.24,0.23,0.23,0.20,0.08,0.09,0.10,0.09,0.13,0.24,0.22,0.23,0.22,0.18,0.09,0.09,0.09,0.09,0.14,0.24,0.24,0.22,0.22,0.18,0.09,0.09,0.09,0.11,0.13,0.24,0.26,0.24,0.26,0.18,0.09,0.08,0.08,0.09,0.14,0.24,0.23,0.22,0.24,0.17,0.08,0.09,0.09,0.09,0.15,0.24,0.23,0.23,0.24,0.16,0.09,0.10,0.09,0.10,0.15,0.24,0.22,0.23,0.24,0.16,0.09,0.09,0.09,0.09,0.15,0.23,0.24,0.23,0.24,0.15,0.09,0.09,0.08,0.12,0.16,0.24,0.24,0.23,0.24,0.15,0.10,0.10,0.09,0.09,0.15,0.22,0.22,0.21,0.22,0.11,0.01,0.04,0.09,0.09,0.18,0.24,0.24,0.23,0.23,0.15,0.09,0.09,0.09,0.10,0.17,0.24,0.23,0.23,0.22,0.15,0.10,0.09,0.09,0.10,0.18,0.22,0.24,0.24,0.23,0.13,0.09,0.08,0.09,0.10,0.17,0.24,0.23,0.23,0.24,0.13,0.09,0.09,0.09,0.09,0.20,0.27,0.23,0.24,0.22,0.21,0.41,0.35,0.41,0.21,0.41,0.46,0.32,0.26,0.23,0.18,0.09,0.12,0.12,0.10,0.19,0.26,0.24,0.23,0.26,0.11,0.09,0.09,0.08,0.09,0.21,0.24,0.23,0.23,0.23,0.10,0.10,0.11,0.10,0.10,0.19,0.22,0.25,0.23,0.24,0.10,0.09,0.09,0.09,0.09,0.20,0.31,0.27,0.24,0.24,0.09,0.09,0.07,0.09,0.09,0.22,0.23,0.21,0.23,0.29,0.12,0.10,0.09,0.09,0.10,0.22,0.22,0.22,0.22,0.23,0.10,0.09,0.09,0.10,0.09,0.22,0.23,0.22,0.23,0.23,0.09,0.09,0.09,0.09,0.09,0.22,0.24,0.24,0.24,0.22,0.09,0.09,0.09,0.10,0.09,0.23,0.22,0.23,0.23,0.22,0.08,0.09,0.09,0.10,0.09,0.20,0.18,0.23,0.24,0.24,0.11,0.12,0.40,0.40,0.41,0.25,0.24,0.22,0.22,0.20,0.10,0.09,0.09,0.10,0.12,0.24,0.25,0.22,0.24,0.20,0.09,0.07,0.10,0.09,0.11,0.32,0.50,0.36,0.24,0.29,0.14,0.09,0.09,0.10,0.12,0.27,0.43,0.50,0.49,0.25,0.01,0.04,0.18,0.10,0.13,0.23,0.43,0.30,0.50,0.50,0.33,0.16,0.10,0.10,0.14,0.49,0.50,0.47,0.25,0.24,0.15,0.08,0.09,0.09,0.13,0.24,0.24,0.23,0.24,0.16,0.10,0.09,0.08,0.10,0.16,0.24,0.24,0.23,0.22,0.14,0.09,0.09,0.09,0.09,0.28,0.24,0.23,0.22,0.23,0.14,0.09,0.09,0.09,0.10,0.18,0.24,0.23,0.23,0.44,0.50,0.39,0.12,0.34,0.41,0.35,0.43,0.50,0.45,0.45,0.48,0.46,0.37,0.15,0.18,0.43,0.39,0.31,0.36,0.49,0.50,0.13,0.16,0.40,0.38,0.23,0.50,0.34,0.36,0.50,0.41,0.18,0.37,0.09,0.27,0.48,0.42,0.39,0.50,0.44,0.26,0.24,0.18,0.45,0.27,0.22,0.24,0.23,0.24,0.24,0.09,0.13,0.09,0.09,0.32,0.50,0.44,0.32,0.50,0.50,0.41,0.22,0.40,0.40,0.14,0.23,0.24,0.26,0.23,0.20,0.09,0.09,0.09,0.09,0.10,0.23,0.26,0.24,0.24,0.21,0.09,0.09,0.09,0.28,0.42,0.50,0.26,0.23,0.23,0.37,0.40,0.10,0.09,0.09,0.21,0.29,0.24,0.23,0.23,0.20,0.09,0.09,0.10,0.09,0.12,0.24,0.23,0.22,0.47,0.41,0.10,0.09,0.36,0.30,0.13,0.22,0.46,0.50,0.33,0.30,0.42,0.11,0.09,0.09,0.13,0.24,0.25,0.24,0.23,0.18,0.09,0.09,0.10,0.09,0.13,0.22,0.23,0.29,0.29,0.15,0.00,0.02,0.09,0.09,0.14,0.23,0.23,0.23,0.22,0.16,0.09,0.09,0.09,0.09,0.15,0.24,0.24,0.23,0.22,0.15,0.09,0.09,0.10,0.09,0.15,0.25,0.24,0.24,0.24,0.16,0.16,0.15,0.09,0.09,0.15,0.22,0.23,0.23,0.24,0.15,0.09,0.09,0.09,0.09,0.16,0.24,0.24,0.22,0.24,0.15,0.09,0.09,0.09,0.09,0.16,0.24,0.24,0.23,0.24,0.15,0.09,0.09,0.09,0.09,0.17,0.24,0.23,0.25,0.24,0.15,0.09,0.08,0.09,0.09,0.17,0.24,0.24,0.23,0.22,0.13,0.09,0.09,0.09,0.09,0.16,0.24,0.22,0.22,0.25,0.16,0.09,0.09,0.09,0.09,0.19,0.24,0.22,0.25,0.24,0.08,0.02,0.05,0.09,0.10,0.17,0.36,0.50,0.47,0.23,0.21,0.09,0.08,0.10,0.09,0.19,0.24,0.24,0.25,0.24,0.12,0.10,0.09,0.09,0.09,0.19,0.24,0.24,0.24,0.24,0.11,0.09,0.08,0.08,0.09,0.19,0.22,0.23,0.24,0.24,0.11,0.09,0.09,0.09,0.09,0.19,0.23,0.22,0.24,0.25,0.11,0.09,0.09,0.09,0.08,0.21,0.23,0.23,0.24,0.24,0.10,0.09,0.09,0.09,0.10,0.21,0.22,0.24,0.24,0.23,0.10,0.09,0.09,0.10,0.09,0.21,0.24,0.22,0.22,0.24,0.10,0.09,0.09,0.12,0.08,0.23,0.24,0.24,0.24,0.23,0.09,0.09,0.09,0.09,0.09,0.22,0.23,0.22,0.22,0.23,0.02,0.00,0.07,0.09,0.10,0.22,0.22,0.23,0.24,0.23,0.10,0.09,0.09,0.08,0.09,0.23,0.23]
xdp25 = [0.28,0.34,0.33,0.18,0.01,0.01,0.02,0.01,0.03,0.07,0.01,0.28,0.28,0.14,0.01,0.01,0.01,0.01,0.01,0.04,0.01,0.24,0.26,0.13,0.03,0.01,0.01,0.01,0.01,0.01,0.01,0.24,0.25,0.13,0.01,0.02,0.01,0.01,0.01,0.01,0.02,0.30,0.26,0.11,0.01,0.01,0.01,0.01,0.01,0.02,0.03,0.24,0.24,0.10,0.01,0.01,0.01,0.01,0.07,0.03,0.04,0.24,0.23,0.09,0.01,0.01,0.01,0.01,0.01,0.04,0.04,0.24,0.22,0.09,0.01,0.01,0.01,0.01,0.01,0.01,0.05,0.23,0.23,0.08,0.01,0.02,0.01,0.01,0.01,0.01,0.05,0.23,0.24,0.08,0.01,0.01,0.01,0.01,0.01,0.01,0.07,0.23,0.23,0.08,0.01,0.01,0.01,0.01,0.01,0.01,0.06,0.23,0.23,0.07,0.01,0.01,0.01,0.01,0.01,0.01,0.07,0.23,0.23,0.07,0.01,0.01,0.01,0.01,0.01,0.01,0.07,0.23,0.22,0.06,0.01,0.01,0.01,0.01,0.01,0.01,0.08,0.23,0.23,0.06,0.01,0.01,0.11,0.01,0.01,0.01,0.09,0.23,0.23,0.04,0.01,0.01,0.01,0.01,0.01,0.01,0.09,0.23,0.22,0.04,0.01,0.01,0.01,0.07,0.01,0.01,0.09,0.22,0.24,0.04,0.01,0.01,0.01,0.01,0.01,0.01,0.10,0.24,0.23,0.03,0.01,0.01,0.01,0.01,0.01,0.01,0.10,0.22,0.22,0.03,0.01,0.01,0.01,0.01,0.01,0.01,0.11,0.23,0.23,0.02,0.01,0.01,0.01,0.01,0.01,0.01,0.12,0.23,0.22,0.01,0.01,0.01,0.01,0.01,0.01,0.01,0.12,0.23,0.23,0.13,0.24,0.01,0.01,0.01,0.01,0.01,0.13,0.23,0.22,0.01,0.01,0.01,0.01,0.01,0.01,0.01,0.13,0.22,0.22,0.01,0.01,0.01,0.01,0.01,0.01,0.01,0.14,0.23,0.21,0.01,0.01,0.01,0.01,0.01,0.01,0.01,0.14,0.23,0.21,0.01,0.01,0.01,0.01,0.01,0.01,0.01,0.15,0.23,0.20,0.01,0.01,0.01,0.01,0.01,0.01,0.01,0.15,0.23,0.21,0.01,0.01,0.01,0.01,0.01,0.01,0.01,0.16,0.23,0.18,0.01,0.01,0.01,0.01,0.01,0.01,0.01,0.17,0.23,0.19,0.01,0.01,0.01,0.01,0.01,0.01,0.01,0.17,0.23,0.19,0.01,0.01,0.01,0.04,0.01,0.02,0.01,0.17,0.23,0.17,0.01,0.01,0.01,0.01,0.01,0.01,0.01,0.18,0.22,0.17,0.01,0.01,0.01,0.01,0.01,0.01,0.01,0.18,0.23,0.18,0.01,0.01,0.01,0.01,0.01,0.01,0.01,0.19,0.24,0.17,0.01,0.01,0.01,0.01,0.01,0.01,0.01,0.20,0.23,0.15,0.01,0.01,0.01,0.01,0.01,0.01,0.01,0.19,0.22,0.16,0.01,0.01,0.01,0.01,0.01,0.01,0.01,0.20,0.22,0.15,0.02,0.01,0.01,0.01,0.01,0.01,0.06,0.21,0.23,0.15,0.01,0.01,0.01,0.01,0.01,0.01,0.01,0.21,0.23,0.15,0.01,0.01,0.01,0.01,0.01,0.01,0.01,0.21,0.23,0.14,0.02,0.01,0.01,0.01,0.01,0.01,0.03,0.22,0.22,0.13,0.01,0.01,0.01,0.01,0.01,0.01,0.01,0.22,0.22,0.13,0.01,0.02,0.01,0.01,0.01,0.01,0.01,0.23,0.22,0.12,0.02,0.01,0.01,0.01,0.01,0.01,0.01,0.24,0.23,0.12,0.01,0.01,0.01,0.01,0.01,0.01,0.02,0.24,0.24,0.11,0.04,0.01,0.01,0.01,0.01,0.01,0.02,0.24,0.23,0.10,0.02,0.01,0.01,0.01,0.01,0.01,0.03,0.24,0.23,0.10,0.01,0.01,0.01,0.01,0.01,0.01,0.03,0.23,0.23,0.10,0.02,0.01,0.01,0.01,0.01,0.01,0.04,0.23,0.23,0.09,0.02,0.01,0.01,0.01,0.01,0.01,0.04,0.24,0.22,0.08,0.01,0.01,0.01,0.01,0.01,0.01,0.05,0.23,0.23,0.09,0.01,0.01,0.01,0.01,0.01,0.01,0.05,0.23,0.23,0.08,0.02,0.01,0.01,0.01,0.01,0.01,0.06,0.24,0.23,0.07,0.01,0.01,0.01,0.01,0.01,0.01,0.06,0.24,0.24,0.09,0.01,0.01,0.01,0.01,0.01,0.01,0.07,0.24,0.23,0.06,0.01,0.01,0.01,0.01,0.01,0.01,0.07,0.24,0.23,0.06,0.01,0.01,0.01,0.01,0.01,0.01,0.08,0.23,0.23,0.05,0.01,0.01,0.01,0.01,0.01,0.01,0.08,0.22,0.22,0.04,0.02,0.02,0.01,0.01,0.01,0.01,0.09,0.24,0.23,0.04,0.01,0.01,0.01,0.01,0.01,0.01,0.09,0.23,0.23,0.05,0.01,0.01,0.01,0.01,0.01,0.01,0.10,0.23,0.23,0.03,0.02,0.01,0.01,0.01,0.01,0.01,0.10,0.23,0.22,0.04,0.01,0.01,0.01,0.01,0.01,0.01,0.11,0.32,0.24,0.02,0.01,0.01,0.01,0.01,0.01,0.01,0.11,0.23,0.23,0.02,0.02,0.01,0.01,0.01,0.01,0.01,0.12,0.24,0.23,0.01,0.01,0.01,0.01,0.01,0.01,0.01,0.12,0.22,0.22,0.01,0.01,0.01,0.01,0.01,0.02,0.01,0.12,0.23,0.23,0.01,0.02,0.01,0.01,0.01,0.02,0.01,0.14,0.23,0.21,0.01,0.01,0.01,0.01,0.01,0.01,0.01,0.13,0.23,0.22,0.01,0.01,0.01,0.01,0.01,0.01,0.01,0.14,0.23,0.21,0.01,0.01,0.01,0.01,0.01,0.01,0.01,0.15,0.24,0.21,0.01,0.01,0.01,0.01,0.01,0.01,0.01,0.15,0.23,0.21,0.01,0.01,0.01,0.01,0.02,0.01,0.01,0.16,0.23,0.19,0.01,0.01,0.04,0.06,0.01,0.01,0.01,0.16,0.23,0.18,0.01,0.01,0.01,0.01,0.01,0.01,0.01,0.16,0.23,0.19,0.01,0.01,0.01,0.01,0.01,0.01,0.01,0.17,0.23,0.18,0.01,0.01,0.01,0.01,0.01,0.01,0.01,0.18,0.23,0.18,0.01,0.01,0.01,0.01,0.02,0.01,0.01,0.18,0.23,0.18,0.01,0.01,0.01,0.01,0.01,0.01,0.01,0.18,0.22,0.16,0.01,0.01,0.01,0.01,0.02,0.01,0.01,0.19,0.23,0.16,0.01,0.01,0.01,0.01,0.01,0.01,0.01,0.19,0.23,0.16,0.01,0.01,0.03,0.33,0.01,0.02,0.01,0.19,0.22,0.15,0.01,0.01,0.01,0.01,0.02,0.01,0.01,0.21,0.23,0.15,0.01,0.01,0.01,0.01,0.01,0.01,0.01,0.21,0.23,0.14,0.01,0.01,0.01,0.01,0.01,0.01,0.01,0.20,0.23,0.14,0.01,0.01,0.01,0.01,0.01,0.01,0.01,0.22,0.23,0.14,0.01,0.01,0.01,0.01,0.01,0.01,0.01,0.22,0.22,0.13,0.01,0.01,0.01,0.01,0.01,0.01,0.01,0.22,0.23,0.13,0.01,0.02,0.01,0.01,0.01,0.01,0.01,0.24,0.23,0.12,0.01,0.01,0.01,0.01,0.02,0.01,0.01,0.23,0.23,0.12,0.01,0.01,0.03,0.02,0.01,0.01,0.02,0.23,0.23,0.11,0.01,0.01,0.01,0.01,0.02,0.01,0.02,0.23,0.22,0.10,0.01,0.02,0.01,0.01,0.01,0.01,0.03,0.23,0.22,0.10,0.01,0.01,0.01,0.01,0.01,0.01,0.03,0.24,0.24,0.09,0.01,0.01,0.01,0.01,0.01,0.01,0.04,0.24,0.24,0.09,0.01,0.01,0.01,0.01,0.01,0.01,0.04,0.23,0.24,0.09,0.01,0.01,0.01,0.01,0.01,0.01,0.05,0.23,0.24,0.08,0.01,0.01,0.01,0.01,0.02,0.01,0.05,0.24,0.24,0.07,0.01,0.01,0.01,0.01,0.01,0.01,0.06,0.23,0.23,0.07,0.01,0.01,0.01,0.01,0.01,0.01,0.06,0.23,0.23,0.06,0.01,0.01,0.01,0.01,0.02,0.01,0.09,0.23,0.23,0.06,0.01,0.01,0.01,0.01,0.01,0.01,0.07,0.23,0.23,0.06,0.01,0.01,0.01,0.01,0.01,0.01,0.08,0.22,0.22,0.05,0.01,0.01,0.01,0.01,0.03,0.01,0.08,0.22,0.22,0.04,0.01,0.01,0.01,0.01,0.01,0.01,0.09,0.23,0.23,0.04,0.01,0.01,0.01,0.01,0.01,0.01,0.10,0.23,0.23,0.03,0.01,0.01,0.01,0.01,0.02,0.01,0.10,0.23,0.23,0.02,0.01,0.01,0.01,0.01,0.02,0.01,0.10,0.22,0.23,0.02,0.01,0.01,0.01,0.01,0.02,0.01,0.11,0.22,0.22,0.01,0.01,0.01,0.01,0.01,0.02,0.01,0.12,0.23,0.23,0.01,0.01,0.01,0.01,0.01,0.01,0.01,0.12,0.23,0.23,0.01,0.01,0.01,0.01,0.01,0.02,0.01,0.13,0.23,0.22,0.01,0.01,0.01,0.01,0.01,0.04,0.01,0.14,0.23,0.23,0.01,0.01,0.01,0.01,0.01,0.01,0.01,0.14,0.23,0.21,0.01,0.01,0.01,0.01,0.01,0.01,0.02,0.14,0.23,0.21,0.01,0.01,0.01,0.01,0.01,0.01,0.02,0.15,0.23,0.20,0.01,0.01,0.01,0.01,0.01,0.01,0.01,0.15,0.23,0.19,0.01,0.01,0.01,0.01,0.01,0.01,0.01,0.15,0.22,0.19,0.01,0.01,0.01,0.01,0.01,0.01,0.01,0.17,0.23,0.19,0.01,0.01,0.01,0.01,0.01,0.01,0.01,0.17,0.23,0.19,0.01,0.01,0.01,0.01,0.01,0.01,0.01,0.18,0.23,0.17,0.01,0.01,0.01,0.01,0.01,0.01,0.02,0.15,0.23,0.16,0.02,0.01,0.01,0.01,0.01,0.01,0.01,0.18,0.32,0.17,0.01,0.01,0.01,0.01,0.01,0.01,0.01,0.19,0.23,0.16,0.01,0.01,0.01,0.01,0.01,0.01,0.01,0.20,0.23,0.16,0.01,0.01,0.01,0.01,0.01,0.01,0.01,0.20,0.23,0.16,0.01,0.01,0.01,0.01,0.01,0.01,0.01,0.17,0.24,0.14,0.01,0.01,0.01,0.01,0.01,0.01,0.01,0.22,0.23,0.14,0.01,0.02,0.01,0.01,0.01,0.01,0.01,0.22,0.23,0.13,0.01,0.01,0.01,0.01,0.01,0.01,0.01,0.22,0.23,0.12,0.01,0.01,0.01,0.01,0.01,0.01,0.02,0.23,0.24,0.12,0.01,0.01,0.01,0.01,0.01,0.01,0.01,0.21,0.23,0.12,0.01,0.01,0.01,0.01,0.01,0.01,0.02,0.22,0.23,0.11,0.01,0.01,0.09,0.01,0.01,0.01,0.03,0.23,0.23,0.11,0.01,0.01,0.01,0.01,0.01,0.01,0.03,0.23,0.23,0.10,0.01,0.01,0.01,0.01,0.01,0.01,0.04,0.23,0.23,0.10,0.01,0.01,0.01,0.01,0.01,0.01,0.04,0.24,0.23,0.09,0.01,0.01,0.01,0.01,0.01,0.01,0.05,0.23,0.22,0.09,0.01,0.01,0.01,0.01,0.01,0.01,0.05,0.23,0.23,0.08,0.01,0.01,0.01,0.01,0.01,0.01,0.06,0.23,0.23,0.07,0.01,0.01,0.01,0.01,0.01,0.01,0.06,0.23,0.22,0.07,0.01,0.01,0.01,0.01,0.01,0.01,0.37,0.31,0.22,0.06,0.01,0.03,0.01,0.01,0.01,0.01,0.08,0.23,0.23,0.06,0.01,0.01,0.01,0.01,0.01,0.01,0.08,0.23,0.22,0.06,0.01,0.01,0.01,0.01,0.01,0.01,0.08,0.23,0.22,0.05,0.01,0.01,0.01,0.01,0.01,0.01,0.09,0.23,0.23,0.04,0.01,0.01,0.01,0.01,0.01,0.01,0.09,0.23,0.23,0.04,0.01,0.01,0.01,0.01,0.01,0.01,0.10,0.23,0.23,0.03,0.01,0.02,0.01,0.01,0.01,0.01,0.12,0.22,0.23,0.02,0.01,0.01,0.01,0.01,0.01,0.01,0.11,0.22,0.23,0.02,0.01,0.01,0.04,0.01,0.01,0.01,0.12,0.23,0.23,0.01,0.01,0.01,0.01,0.01,0.01,0.01,0.11,0.23,0.23,0.01,0.01,0.01,0.01,0.01,0.01,0.01,0.13,0.23,0.23,0.01,0.01,0.01,0.01,0.01,0.01,0.01,0.13,0.23,0.22,0.01,0.01,0.01,0.01,0.01,0.01,0.01,0.15,0.22,0.21,0.01,0.01,0.01,0.01,0.01,0.01,0.01,0.14,0.22,0.22,0.01,0.01,0.01,0.01,0.01,0.01,0.01,0.15,0.22,0.21,0.01,0.01,0.01,0.01,0.01,0.01,0.01,0.16,0.23,0.20,0.01,0.01,0.02,0.01,0.01,0.01,0.01,0.15,0.23,0.20,0.01,0.01,0.01,0.01,0.01,0.01,0.01,0.16,0.23,0.19,0.01,0.01,0.01,0.01,0.01,0.01,0.03,0.17,0.22,0.18,0.01,0.01,0.01,0.01,0.01,0.01,0.01,0.16,0.22,0.19,0.01,0.01,0.01,0.01,0.01,0.01,0.01,0.17,0.23,0.18,0.01,0.01,0.01,0.01,0.01,0.01,0.01,0.19,0.23,0.17,0.01,0.01,0.01,0.01,0.01,0.01,0.01,0.18,0.23,0.17,0.01,0.01,0.01,0.01,0.01,0.01,0.01,0.19,0.22,0.16,0.01,0.01,0.01,0.01,0.01,0.01,0.01,0.21,0.23,0.16,0.01,0.01,0.01,0.01,0.01,0.01,0.01,0.19,0.23,0.15,0.01,0.02,0.01,0.01,0.01,0.01,0.01,0.20,0.23,0.15,0.01,0.01,0.01,0.01,0.01,0.01,0.01,0.22,0.23,0.14,0.01,0.01,0.01,0.01,0.01,0.01,0.01,0.21,0.23,0.14,0.01,0.01,0.01,0.01,0.01,0.02,0.01,0.21,0.22,0.13,0.01,0.01,0.01,0.01,0.01,0.01,0.01,0.23,0.23,0.13,0.01,0.01,0.01,0.01,0.01,0.01,0.01,0.23,0.23,0.13,0.01,0.01,0.01,0.01,0.01,0.01,0.01,0.22,0.23,0.12,0.01,0.01,0.01,0.01,0.01,0.01,0.02,0.24,0.22,0.11,0.01,0.01,0.01,0.01,0.01,0.01,0.02,0.23,0.23,0.11,0.01,0.01,0.01,0.01,0.01,0.01,0.03,0.24,0.23,0.10,0.01,0.02,0.01]
user25 = [0.43,0.39,0.44,0.30,0.15,0.17,0.10,0.09,0.20,0.43,0.26,0.11,0.09,0.09,0.08,0.08,0.09,0.09,0.21,0.28,0.25,0.09,0.09,0.10,0.09,0.09,0.09,0.09,0.18,0.24,0.21,0.09,0.09,0.09,0.09,0.09,0.09,0.09,0.20,0.28,0.34,0.09,0.09,0.09,0.09,0.08,0.09,0.10,0.19,0.24,0.22,0.09,0.09,0.11,0.12,0.09,0.10,0.09,0.19,0.38,0.22,0.09,0.09,0.09,0.22,0.13,0.10,0.09,0.19,0.27,0.20,0.09,0.08,0.09,0.09,0.08,0.12,0.10,0.20,0.23,0.19,0.09,0.09,0.09,0.09,0.09,0.10,0.09,0.21,0.24,0.19,0.09,0.09,0.09,0.09,0.09,0.09,0.09,0.20,0.23,0.19,0.09,0.08,0.08,0.09,0.09,0.10,0.09,0.20,0.22,0.17,0.08,0.08,0.09,0.09,0.09,0.09,0.09,0.21,0.24,0.18,0.09,0.09,0.08,0.09,0.09,0.13,0.08,0.23,0.50,0.50,0.36,0.09,0.09,0.09,0.08,0.09,0.09,0.21,0.21,0.20,0.09,0.09,0.10,0.09,0.09,0.10,0.09,0.23,0.24,0.16,0.11,0.09,0.09,0.09,0.10,0.08,0.23,0.23,0.23,0.15,0.10,0.09,0.08,0.18,0.09,0.09,0.10,0.23,0.23,0.16,0.15,0.09,0.09,0.09,0.09,0.10,0.18,0.50,0.50,0.28,0.16,0.09,0.09,0.09,0.09,0.09,0.10,0.22,0.22,0.26,0.10,0.09,0.09,0.09,0.09,0.09,0.13,0.23,0.23,0.15,0.09,0.09,0.09,0.09,0.09,0.09,0.11,0.23,0.24,0.14,0.08,0.09,0.09,0.09,0.09,0.09,0.11,0.19,0.24,0.16,0.10,0.09,0.08,0.09,0.09,0.09,0.11,0.23,0.21,0.13,0.09,0.09,0.08,0.09,0.09,0.08,0.12,0.23,0.23,0.15,0.09,0.09,0.09,0.09,0.09,0.09,0.13,0.23,0.23,0.13,0.09,0.09,0.09,0.09,0.09,0.09,0.12,0.23,0.21,0.11,0.09,0.09,0.09,0.09,0.09,0.09,0.14,0.23,0.22,0.14,0.08,0.09,0.09,0.09,0.09,0.09,0.13,0.18,0.21,0.14,0.09,0.09,0.09,0.09,0.09,0.09,0.13,0.22,0.22,0.11,0.09,0.09,0.08,0.09,0.09,0.09,0.15,0.24,0.23,0.11,0.09,0.08,0.09,0.10,0.09,0.09,0.14,0.21,0.22,0.11,0.09,0.09,0.09,0.09,0.09,0.10,0.15,0.23,0.23,0.10,0.09,0.09,0.09,0.09,0.09,0.10,0.15,0.24,0.23,0.09,0.09,0.09,0.09,0.09,0.08,0.09,0.15,0.22,0.21,0.11,0.11,0.09,0.09,0.09,0.09,0.10,0.16,0.23,0.23,0.09,0.10,0.10,0.09,0.09,0.09,0.09,0.15,0.24,0.23,0.09,0.10,0.09,0.09,0.10,0.09,0.09,0.16,0.23,0.23,0.09,0.08,0.09,0.10,0.12,0.09,0.09,0.17,0.22,0.22,0.08,0.09,0.09,0.09,0.10,0.09,0.09,0.16,0.23,0.22,0.09,0.09,0.09,0.09,0.10,0.09,0.09,0.17,0.23,0.22,0.09,0.09,0.09,0.08,0.09,0.09,0.10,0.18,0.23,0.21,0.09,0.08,0.09,0.09,0.09,0.09,0.10,0.18,0.24,0.21,0.08,0.09,0.08,0.09,0.11,0.09,0.09,0.19,0.22,0.21,0.09,0.09,0.09,0.09,0.09,0.09,0.09,0.22,0.23,0.20,0.08,0.09,0.10,0.09,0.09,0.09,0.10,0.18,0.22,0.19,0.09,0.09,0.08,0.09,0.09,0.09,0.09,0.20,0.25,0.20,0.10,0.09,0.08,0.09,0.08,0.13,0.09,0.21,0.23,0.18,0.13,0.20,0.09,0.09,0.08,0.09,0.10,0.19,0.23,0.18,0.09,0.09,0.08,0.09,0.10,0.09,0.10,0.19,0.22,0.18,0.09,0.09,0.09,0.08,0.08,0.09,0.10,0.20,0.21,0.16,0.09,0.33,0.32,0.11,0.09,0.09,0.11,0.20,0.24,0.17,0.09,0.08,0.09,0.09,0.09,0.08,0.09,0.21,0.23,0.17,0.09,0.09,0.08,0.09,0.08,0.09,0.10,0.22,0.22,0.17,0.10,0.09,0.09,0.08,0.08,0.09,0.10,0.23,0.22,0.16,0.09,0.09,0.09,0.08,0.09,0.09,0.11,0.45,0.40,0.22,0.09,0.08,0.08,0.08,0.09,0.08,0.10,0.23,0.24,0.15,0.09,0.09,0.09,0.09,0.09,0.08,0.11,0.20,0.25,0.16,0.09,0.08,0.08,0.09,0.09,0.09,0.11,0.22,0.23,0.14,0.09,0.09,0.09,0.09,0.09,0.09,0.12,0.22,0.23,0.13,0.08,0.09,0.09,0.08,0.09,0.08,0.12,0.23,0.24,0.13,0.08,0.09,0.09,0.09,0.08,0.09,0.12,0.23,0.23,0.14,0.09,0.09,0.09,0.08,0.08,0.09,0.12,0.22,0.23,0.13,0.09,0.09,0.08,0.08,0.08,0.08,0.13,0.22,0.22,0.12,0.09,0.08,0.08,0.11,0.09,0.09,0.13,0.23,0.21,0.12,0.08,0.08,0.08,0.12,0.09,0.09,0.15,0.22,0.23,0.11,0.09,0.09,0.09,0.09,0.09,0.09,0.15,0.23,0.22,0.11,0.08,0.09,0.15,0.10,0.09,0.08,0.14,0.21,0.28,0.21,0.09,0.09,0.09,0.09,0.08,0.09,0.14,0.23,0.23,0.10,0.09,0.09,0.09,0.09,0.09,0.09,0.16,0.24,0.23,0.10,0.09,0.09,0.09,0.10,0.08,0.09,0.18,0.23,0.23,0.10,0.08,0.09,0.08,0.09,0.09,0.09,0.16,0.22,0.24,0.09,0.09,0.09,0.09,0.09,0.08,0.09,0.17,0.23,0.22,0.08,0.09,0.08,0.08,0.09,0.09,0.09,0.17,0.23,0.30,0.44,0.37,0.10,0.08,0.09,0.09,0.09,0.18,0.23,0.20,0.09,0.09,0.09,0.08,0.09,0.08,0.09,0.18,0.23,0.21,0.08,0.09,0.09,0.08,0.10,0.08,0.09,0.18,0.23,0.22,0.09,0.09,0.08,0.09,0.09,0.09,0.09,0.30,0.23,0.21,0.12,0.11,0.09,0.09,0.09,0.09,0.08,0.19,0.22,0.19,0.09,0.08,0.08,0.09,0.10,0.08,0.09,0.18,0.23,0.21,0.09,0.09,0.09,0.08,0.09,0.09,0.09,0.22,0.23,0.20,0.09,0.08,0.09,0.09,0.09,0.09,0.09,0.21,0.24,0.20,0.09,0.08,0.09,0.08,0.09,0.08,0.09,0.19,0.22,0.19,0.09,0.10,0.09,0.08,0.09,0.08,0.09,0.21,0.21,0.18,0.09,0.09,0.09,0.09,0.09,0.08,0.09,0.22,0.23,0.18,0.09,0.09,0.08,0.08,0.09,0.09,0.09,0.21,0.23,0.18,0.09,0.09,0.08,0.09,0.09,0.09,0.09,0.21,0.21,0.17,0.09,0.09,0.09,0.08,0.09,0.09,0.09,0.22,0.24,0.17,0.08,0.09,0.08,0.08,0.09,0.09,0.08,0.22,0.23,0.17,0.09,0.09,0.09,0.08,0.09,0.09,0.09,0.21,0.23,0.17,0.08,0.08,0.09,0.08,0.08,0.09,0.09,0.24,0.24,0.17,0.09,0.09,0.08,0.09,0.09,0.09,0.08,0.23,0.23,0.16,0.09,0.09,0.08,0.09,0.09,0.09,0.09,0.23,0.23,0.16,0.08,0.09,0.09,0.09,0.09,0.09,0.10,0.22,0.22,0.16,0.09,0.09,0.09,0.10,0.09,0.08,0.10,0.22,0.21,0.14,0.09,0.09,0.12,0.17,0.09,0.09,0.11,0.23,0.23,0.15,0.09,0.08,0.09,0.09,0.08,0.08,0.11,0.23,0.23,0.14,0.08,0.08,0.08,0.15,0.14,0.09,0.10,0.23,0.22,0.13,0.09,0.08,0.08,0.10,0.10,0.09,0.13,0.21,0.23,0.14,0.09,0.09,0.09,0.09,0.11,0.09,0.13,0.22,0.22,0.13,0.09,0.09,0.09,0.09,0.09,0.09,0.13,0.21,0.22,0.13,0.09,0.09,0.08,0.08,0.09,0.09,0.14,0.23,0.23,0.12,0.09,0.09,0.09,0.09,0.09,0.08,0.15,0.24,0.23,0.12,0.09,0.08,0.09,0.10,0.09,0.09,0.11,0.23,0.22,0.12,0.09,0.08,0.09,0.09,0.08,0.09,0.14,0.23,0.23,0.11,0.09,0.09,0.09,0.09,0.08,0.22,0.43,0.44,0.23,0.14,0.09,0.09,0.09,0.10,0.09,0.09,0.15,0.20,0.23,0.12,0.09,0.09,0.09,0.09,0.09,0.12,0.15,0.22,0.23,0.09,0.25,0.09,0.08,0.08,0.09,0.09,0.17,0.24,0.23,0.09,0.09,0.09,0.09,0.10,0.09,0.09,0.16,0.20,0.22,0.11,0.09,0.09,0.08,0.09,0.09,0.09,0.18,0.21,0.22,0.09,0.09,0.09,0.09,0.08,0.09,0.09,0.18,0.24,0.21,0.09,0.09,0.09,0.09,0.09,0.09,0.09,0.14,0.25,0.22,0.09,0.08,0.09,0.09,0.10,0.09,0.09,0.17,0.23,0.22,0.09,0.09,0.09,0.09,0.09,0.09,0.09,0.18,0.22,0.20,0.08,0.09,0.09,0.09,0.09,0.09,0.09,0.17,0.22,0.21,0.09,0.09,0.09,0.09,0.10,0.39,0.28,0.19,0.24,0.20,0.09,0.09,0.09,0.09,0.09,0.09,0.09,0.20,0.22,0.20,0.08,0.09,0.09,0.08,0.10,0.09,0.09,0.19,0.23,0.18,0.09,0.08,0.09,0.09,0.09,0.09,0.09,0.20,0.23,0.19,0.08,0.09,0.09,0.09,0.09,0.09,0.09,0.20,0.22,0.19,0.08,0.09,0.09,0.08,0.09,0.08,0.09,0.20,0.22,0.18,0.09,0.09,0.09,0.08,0.09,0.08,0.09,0.19,0.22,0.19,0.08,0.09,0.09,0.09,0.09,0.09,0.09,0.22,0.24,0.18,0.09,0.09,0.09,0.08,0.09,0.09,0.09,0.20,0.23,0.18,0.09,0.08,0.09,0.09,0.09,0.09,0.09,0.22,0.23,0.17,0.09,0.09,0.09,0.09,0.08,0.08,0.09,0.25,0.24,0.17,0.08,0.08,0.12,0.13,0.09,0.09,0.09,0.23,0.24,0.30,0.09,0.09,0.09,0.09,0.09,0.09,0.09,0.22,0.24,0.17,0.09,0.09,0.09,0.09,0.09,0.08,0.09,0.25,0.24,0.16,0.09,0.09,0.09,0.09,0.09,0.09,0.10,0.23,0.23,0.16,0.09,0.09,0.08,0.09,0.09,0.09,0.10,0.24,0.22,0.15,0.08,0.09,0.09,0.09,0.09,0.09,0.10,0.23,0.22,0.14,0.08,0.09,0.09,0.09,0.09,0.09,0.10,0.23,0.23,0.22,0.50,0.39,0.10,0.09,0.09,0.09,0.11,0.23,0.22,0.13,0.09,0.09,0.09,0.09,0.09,0.09,0.12,0.25,0.24,0.13,0.08,0.09,0.08,0.10,0.09,0.09,0.12,0.24,0.23,0.13,0.09,0.09,0.09,0.09,0.09,0.09,0.21,0.25,0.22,0.12,0.15,0.09,0.09,0.09,0.09,0.09,0.12,0.23,0.23,0.12,0.09,0.08,0.09,0.09,0.09,0.08,0.13,0.23,0.24,0.12,0.09,0.08,0.08,0.09,0.09,0.09,0.12,0.23,0.23,0.12,0.09,0.09,0.08,0.08,0.09,0.09,0.14,0.24,0.22,0.11,0.09,0.09,0.09,0.09,0.09,0.09,0.16,0.23,0.22,0.11,0.09,0.10,0.09,0.09,0.09,0.09,0.15,0.23,0.22,0.10,0.08,0.09,0.09,0.24,0.32,0.18,0.22,0.42,0.49,0.22,0.13,0.25,0.26,0.30,0.33,0.34,0.45,0.44,0.41,0.43,0.28,0.25,0.14,0.13,0.13,0.14,0.23,0.29,0.21,0.09,0.09,0.09,0.09,0.09,0.09,0.09,0.18,0.24,0.21,0.10,0.09,0.09,0.09,0.09,0.09,0.08,0.17,0.23,0.20,0.09,0.08,0.08,0.09,0.09,0.09,0.09,0.18,0.23,0.21,0.09,0.09,0.10,0.08,0.09,0.26,0.18,0.19,0.24,0.21,0.09,0.09,0.09,0.08,0.09,0.08,0.09,0.19,0.23,0.20,0.10,0.09,0.09,0.08,0.09,0.09,0.09,0.19,0.21,0.20,0.09,0.09,0.09,0.08,0.09,0.09,0.09,0.21,0.24,0.20,0.09,0.09,0.09,0.08,0.11,0.09,0.08,0.20,0.22,0.37,0.31,0.09,0.08,0.24,0.39,0.09,0.09,0.41,0.31,0.21,0.09,0.09,0.10,0.09,0.09,0.09,0.09,0.22,0.25,0.19,0.09,0.09,0.09,0.09,0.09,0.09,0.08,0.24,0.23,0.18,0.09,0.09,0.09,0.09,0.09,0.09,0.09,0.21,0.22,0.16,0.09,0.09,0.09,0.08,0.09,0.09,0.09,0.22,0.24,0.16,0.09,0.09,0.09,0.09,0.09,0.09,0.09,0.22,0.23,0.17,0.10,0.09,0.08,0.09,0.09,0.09,0.09,0.21,0.22,0.17,0.09,0.09,0.09,0.08,0.11,0.15,0.09,0.22,0.23,0.16,0.09,0.09,0.09,0.09,0.10,0.09,0.09,0.22,0.21,0.15,0.09,0.09,0.08,0.09,0.08,0.09,0.09,0.26,0.21,0.14,0.09,0.09,0.09,0.09,0.09,0.09,0.10,0.24,0.24,0.15,0.09,0.09,0.09,0.08,0.09,0.09,0.10,0.23,0.21,0.14,0.09,0.09,0.09,0.09,0.09,0.12,0.11,0.23,0.23,0.13,0.09,0.09,0.09,0.09,0.08,0.09,0.11,0.45,0.24,0.14,0.09,0.08,0.08,0.09,0.09,0.09,0.12,0.23,0.23,0.12,0.09,0.09,0.09,0.09,0.09,0.09,0.11,0.23,0.23,0.13,0.09,0.09,0.09,0.09,0.09,0.09,0.11,0.24,0.23,0.12,0.09,0.09,0.09,0.09,0.09,0.08,0.12,0.23,0.22,0.12,0.09,0.09,0.09,0.09,0.08,0.09,0.12,0.22,0.21,0.11,0.09,0.09,0.09,0.09,0.08,0.09,0.12,0.25,0.21,0.11,0.09,0.09,0.09,0.09,0.09,0.09,0.13,0.21,0.22,0.11,0.09,0.09,0.08,0.09,0.08,0.09,0.13,0.27,0.22,0.10,0.09,0.09,0.09,0.08,0.09,0.09,0.14,0.25,0.23,0.10,0.09,0.09,0.09,0.09,0.09,0.09,0.14,0.21,0.23,0.10,0.09,0.09,0.09,0.09,0.09,0.09,0.15,0.23,0.22,0.09,0.08,0.09,0.09,0.09,0.15,0.23]

# ---------------------------------------------------------
# 50% 圖的資料範圍
# Python index 259～359，共 101 筆
# ---------------------------------------------------------
start_50 = 649
end_50 = 750

baseline_50 = np.asarray(baseline_c[start_50:end_50]) * 100
xdp50_segment = np.asarray(xdp50[start_50:end_50]) * 100
user50_segment = np.asarray(user50[start_50:end_50]) * 100

# ---------------------------------------------------------
# 25% 圖的資料範圍
# Python index 339～439，共 101 筆
# ---------------------------------------------------------
start_25 = 339
end_25 = 440

baseline_25 = np.asarray(baseline_c[start_25:end_25]) * 100
xdp25_segment = np.asarray(xdp25[start_25:end_25]) * 100
user25_segment = np.asarray(user25[start_25:end_25]) * 100

# 每筆資料間隔 100 ms
# 101 筆會形成 0、100、...、10000 ms
time_ms_50 = np.arange(len(baseline_50)) * 100
time_ms_25 = np.arange(len(baseline_25)) * 100

# =========================================================
# 建立上下兩張圖
# sharex=True：共用 X 軸
# sharey=True：共用 Y 軸
#
# figsize 的第二個數字控制整體高度
# 數字越小，圖越扁
# =========================================================
fig, (ax_top, ax_bottom) = plt.subplots(
    nrows=2,
    ncols=1,
    figsize=(5, 5),
    sharex=True,
    sharey=True,
    gridspec_kw={
        "hspace": 0.10
    }
)

# =========================================================
# 上圖：50%
# =========================================================
ax_top.plot(
    time_ms_50,
    baseline_50,
    color="gray",
    linewidth=1.8
)

ax_top.plot(
    time_ms_50,
    xdp50_segment,
    color="blue",
    linewidth=1.8
)

ax_top.plot(
    time_ms_50,
    user50_segment,
    color="orange",
    linewidth=1.8
)

ax_top.text(
    -0.13,
    0.95,
    "50%",
    transform=ax_top.transAxes,
    fontsize=12,
    fontweight="bold",
    ha="left",
    va="top"
)

# =========================================================
# 下圖：25%
# =========================================================
ax_bottom.plot(
    time_ms_25,
    baseline_25,
    color="gray",
    linewidth=1.8
)

ax_bottom.plot(
    time_ms_25,
    xdp25_segment,
    color="blue",
    linewidth=1.8
)

ax_bottom.plot(
    time_ms_25,
    user25_segment,
    color="orange",
    linewidth=1.8
)

ax_bottom.text(
    -0.13,
    0.95,
    "75%",
    transform=ax_bottom.transAxes,
    fontsize=12,
    fontweight="bold",
    ha="left",
    va="top"
)

# =========================================================
# 共用座標設定
# =========================================================
for ax in (ax_top, ax_bottom):
    ax.set_xlim(0, 10000)
    ax.set_ylim(0, 50)

    ax.set_yticks(np.arange(0, 51, 10))

    ax.grid(
        True,
        linestyle="--",
        linewidth=0.7,
        alpha=0.4
    )

    ax.set_axisbelow(True)

plt.ylim(bottom=0, top=30)
# 只有下圖顯示 X 軸刻度與名稱
ax_bottom.set_xticks(np.arange(0, 10001, 2000))
ax_bottom.set_xlabel("Time (ms)", fontsize=11)

# 整張圖共用一個 Y 軸名稱
# fig.supylabel(
#     "CPU (%)",
#     fontsize=11,
#     x=0.02
# )

# =========================================================
# 建立整張圖共用的圖例
# Baseline 只需顯示一次
# =========================================================
legend_handles = [
    Line2D(
        [0],
        [0],
        color="gray",
        linewidth=2,
        label="Baseline"
    ),
    Line2D(
        [0],
        [0],
        color="blue",
        linewidth=2,
        label="XDP"
    ),
    Line2D(
        [0],
        [0],
        color="orange",
        linewidth=2,
        label="User"
    )
]

fig.legend(
    handles=legend_handles,
    loc="upper center",
    bbox_to_anchor=(0.53, 1),
    ncol=3,
    frameon=False,
    fontsize=12,
    handlelength=2.5,
    columnspacing=1.5
)

# 預留最上方空間給共用圖例
plt.subplots_adjust(
    top=0.9,
    bottom=0.13,
    left=0.12,
    right=0.95,
    hspace=0.10
)

plt.tight_layout()
plt.savefig('result/limiter_line.png', dpi=300)
plt.show()
